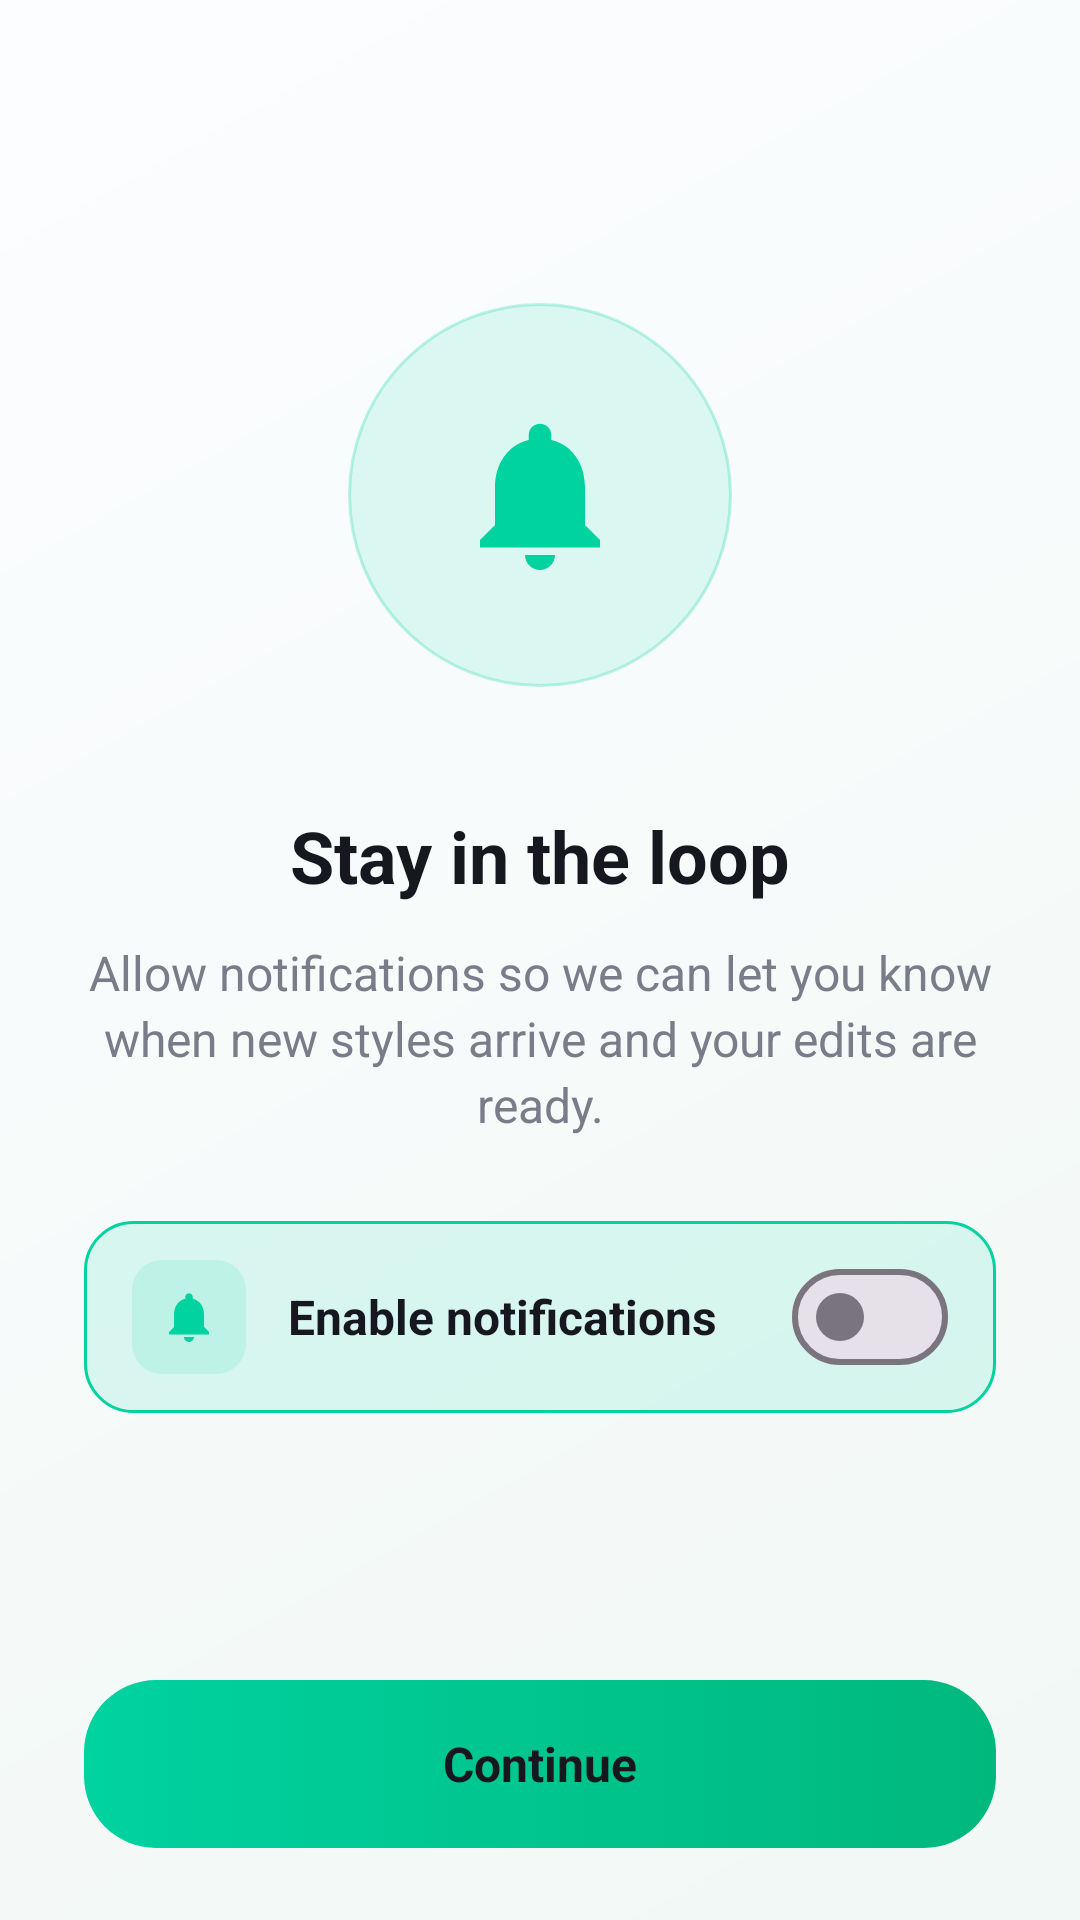

Layout XML and referenced resources for this Android screen:
<!-- AndroidManifest.xml: application theme Theme.HairStyleAI -->
<!-- res/layout/activity_permission.xml -->
<?xml version="1.0" encoding="utf-8"?>
<LinearLayout xmlns:android="http://schemas.android.com/apk/res/android"
    android:layout_width="match_parent"
    android:layout_height="match_parent"
    android:background="@drawable/bg_app_gradient"
    android:fitsSystemWindows="true"
    android:gravity="center_horizontal"
    android:orientation="vertical"
    android:paddingHorizontal="28dp"
    android:paddingTop="12dp"
    android:paddingBottom="16dp">

    <View
        android:layout_width="match_parent"
        android:layout_height="0dp"
        android:layout_weight="1" />

    <FrameLayout
        android:layout_width="128dp"
        android:layout_height="128dp"
        android:background="@drawable/bg_circle_accent">

        <ImageView
            android:layout_width="60dp"
            android:layout_height="60dp"
            android:layout_gravity="center"
            android:src="@drawable/ic_bell"
            android:tint="@color/accent"
            android:contentDescription="@null" />
    </FrameLayout>

    <TextView
        android:layout_width="match_parent"
        android:layout_height="wrap_content"
        android:layout_marginTop="40dp"
        android:gravity="center"
        android:text="@string/perm_title"
        android:textColor="@color/text_primary"
        android:textSize="24sp"
        android:textStyle="bold" />

    <TextView
        android:layout_width="match_parent"
        android:layout_height="wrap_content"
        android:layout_marginTop="12dp"
        android:gravity="center"
        android:lineSpacingExtra="3dp"
        android:text="@string/perm_desc"
        android:textColor="@color/text_muted"
        android:textSize="16sp" />

    <LinearLayout
        android:id="@+id/notifRow"
        android:layout_width="match_parent"
        android:layout_height="64dp"
        android:layout_marginTop="28dp"
        android:background="@drawable/bg_row"
        android:gravity="center_vertical"
        android:orientation="horizontal"
        android:paddingHorizontal="16dp">

        <FrameLayout
            android:layout_width="38dp"
            android:layout_height="38dp"
            android:background="@drawable/bg_icon_badge">

            <ImageView
                android:layout_width="20dp"
                android:layout_height="20dp"
                android:layout_gravity="center"
                android:src="@drawable/ic_bell"
                android:tint="@color/accent"
                android:contentDescription="@null" />
        </FrameLayout>

        <TextView
            android:layout_width="0dp"
            android:layout_height="wrap_content"
            android:layout_marginStart="14dp"
            android:layout_weight="1"
            android:text="@string/perm_switch"
            android:textColor="@color/text_primary"
            android:textSize="16sp"
            android:textStyle="bold" />

        <com.google.android.material.materialswitch.MaterialSwitch
            android:id="@+id/notifSwitch"
            android:layout_width="wrap_content"
            android:layout_height="wrap_content" />
    </LinearLayout>

    <View
        android:layout_width="match_parent"
        android:layout_height="0dp"
        android:layout_weight="1" />

    <LinearLayout
        android:id="@+id/continueButton"
        android:layout_width="match_parent"
        android:layout_height="56dp"
        android:background="@drawable/bg_btn_primary"
        android:clickable="true"
        android:focusable="true"
        android:gravity="center"
        android:orientation="horizontal">

        <TextView
            android:layout_width="wrap_content"
            android:layout_height="wrap_content"
            android:text="@string/common_continue"
            android:textColor="@color/text_primary"
            android:textSize="16sp"
            android:textStyle="bold" />
    </LinearLayout>

    <FrameLayout
        android:id="@+id/frAds"
        android:layout_width="match_parent"
        android:layout_height="wrap_content"
        android:layout_marginTop="8dp" />
</LinearLayout>
<!-- resources referenced by this layout -->
<resources>
  <color name="accent">#00D2A0</color>
  <color name="text_muted">#7A7D89</color>
  <color name="text_primary">#17181F</color>
  <!-- drawable bg_app_gradient (drawable) -->
  <?xml version="1.0" encoding="utf-8"?>
  <shape xmlns:android="http://schemas.android.com/apk/res/android"
      android:shape="rectangle">
      <gradient
          android:angle="315"
          android:startColor="@color/bg_top"
          android:endColor="@color/bg_bottom"
          android:type="linear" />
  </shape>
  <!-- drawable bg_btn_primary (drawable) -->
  <?xml version="1.0" encoding="utf-8"?>
  <selector xmlns:android="http://schemas.android.com/apk/res/android">
      <item android:state_enabled="false">
          <shape android:shape="rectangle">
              <solid android:color="@color/surface_deep" />
              <stroke android:width="1dp" android:color="@color/hairline" />
              <corners android:radius="24dp" />
          </shape>
      </item>
      <item>
          <shape android:shape="rectangle">
              <gradient
                  android:angle="0"
                  android:startColor="@color/accent"
                  android:endColor="@color/accent_dark"
                  android:type="linear" />
              <corners android:radius="24dp" />
          </shape>
      </item>
  </selector>
  <!-- drawable bg_circle_accent (drawable) -->
  <?xml version="1.0" encoding="utf-8"?>
  <shape xmlns:android="http://schemas.android.com/apk/res/android"
      android:shape="oval">
      <solid android:color="@color/accent_12" />
      <stroke android:width="1dp" android:color="@color/accent_25" />
  </shape>
  <!-- drawable bg_icon_badge (drawable) -->
  <?xml version="1.0" encoding="utf-8"?>
  <shape xmlns:android="http://schemas.android.com/apk/res/android"
      android:shape="rectangle">
      <solid android:color="@color/accent_12" />
      <corners android:radius="10dp" />
  </shape>
  <!-- drawable bg_row (drawable) -->
  <?xml version="1.0" encoding="utf-8"?>
  <shape xmlns:android="http://schemas.android.com/apk/res/android"
      android:shape="rectangle">
      <solid android:color="@color/accent_12" />
      <stroke android:width="1dp" android:color="@color/accent" />
      <corners android:radius="16dp" />
  </shape>
  <!-- drawable ic_bell (drawable) -->
  <vector xmlns:android="http://schemas.android.com/apk/res/android"
      android:width="24dp" android:height="24dp"
      android:viewportWidth="24" android:viewportHeight="24" android:tint="#FFFFFF">
      <path android:fillColor="#FFFFFF"
          android:pathData="M12,22c1.1,0 2,-0.9 2,-2h-4c0,1.1 0.9,2 2,2zM18,16v-5c0,-3.07 -1.63,-5.64 -4.5,-6.32L13.5,4c0,-0.83 -0.67,-1.5 -1.5,-1.5s-1.5,0.67 -1.5,1.5v0.68C7.64,5.36 6,7.92 6,11v5l-2,2v1h16v-1l-2,-2z" />
  </vector>
  <string name="common_continue">Continue</string>
  <string name="perm_desc">Allow notifications so we can let you know when new styles arrive and your edits are ready.</string>
  <string name="perm_switch">Enable notifications</string>
  <string name="perm_title">Stay in the loop</string>
  <color name="bg_top">#FCFDFF</color>
  <color name="bg_bottom">#F1F8F5</color>
  <color name="surface_deep">#F7FAF9</color>
  <color name="hairline">#E8F2EF</color>
  <color name="accent_dark">#00B87C</color>
  <color name="accent_12">#1F00D2A0</color>
  <color name="accent_25">#4000D2A0</color>
</resources>
